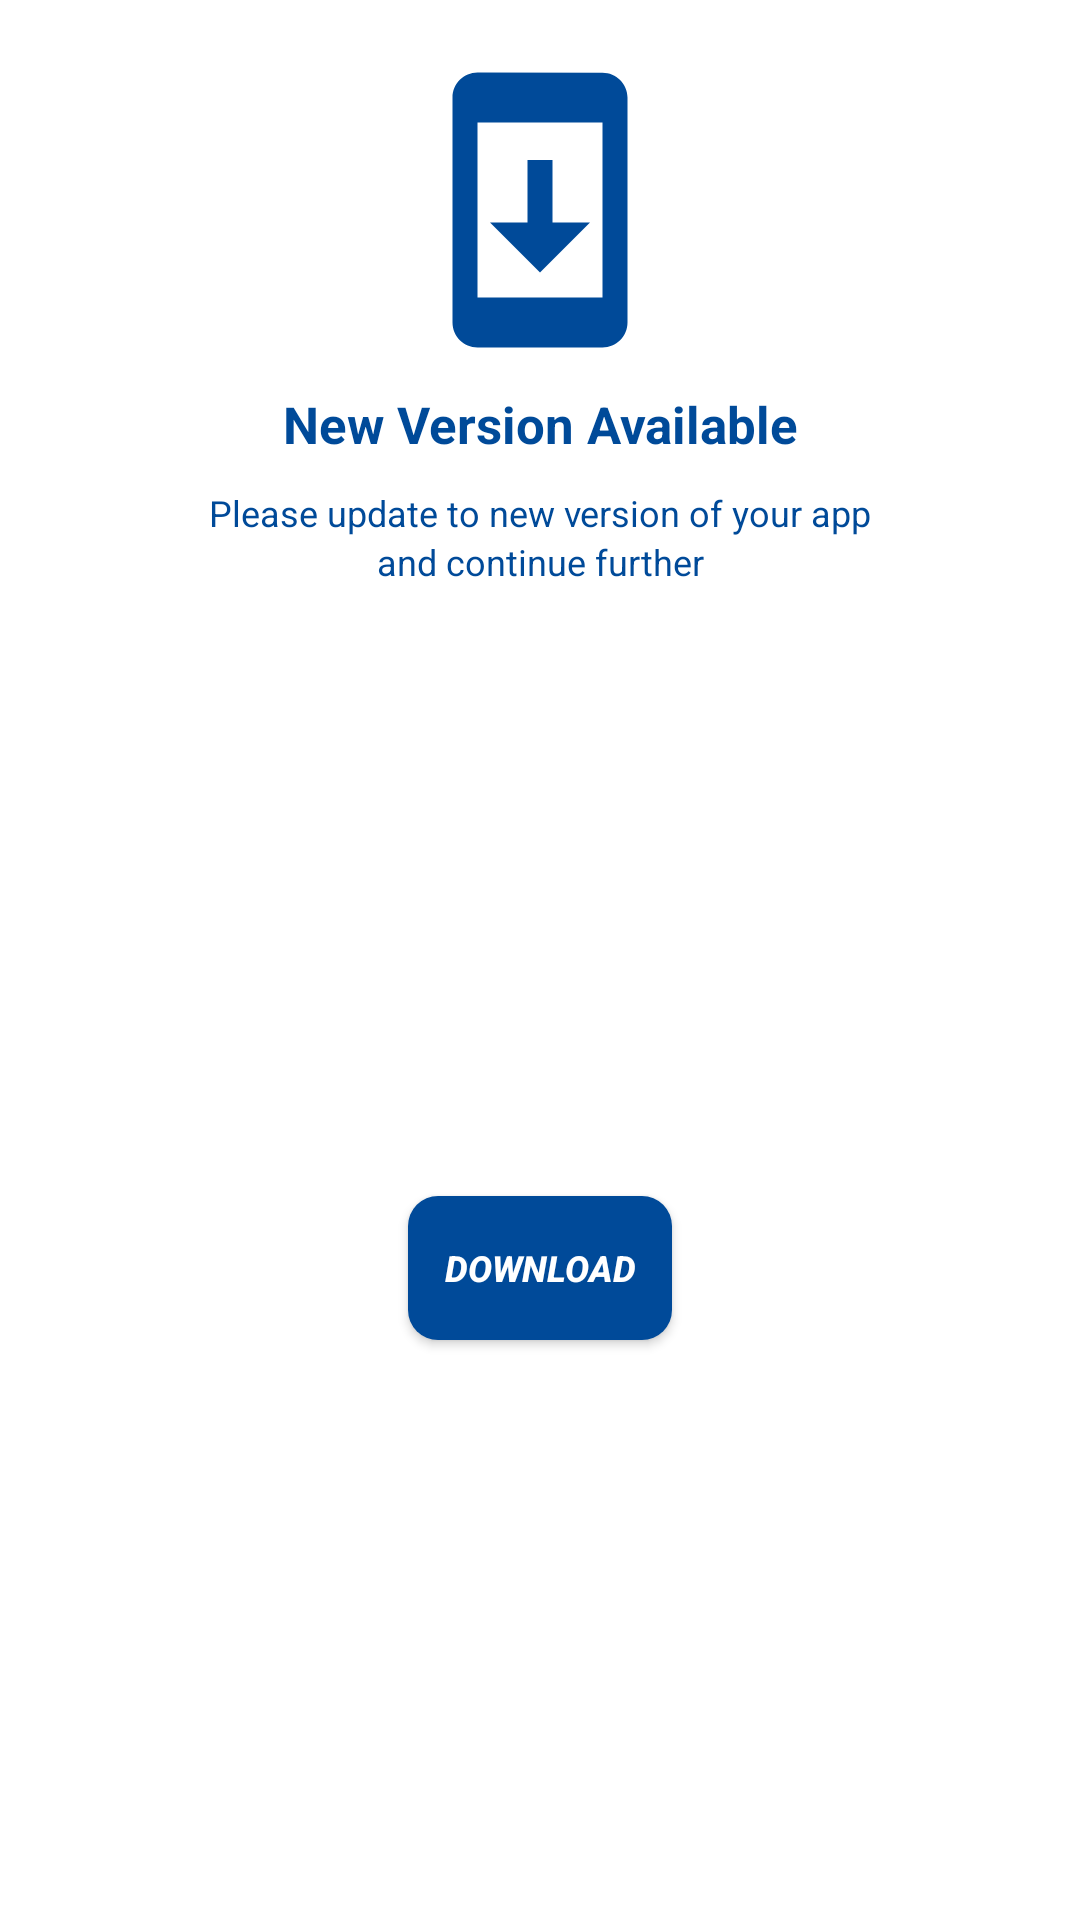

Android layout source for this screen:
<!-- AndroidManifest.xml: application theme AppTheme -->
<!-- res/layout/app_update.xml -->
<?xml version="1.0" encoding="utf-8"?>
<androidx.constraintlayout.widget.ConstraintLayout xmlns:android="http://schemas.android.com/apk/res/android"
    xmlns:app="http://schemas.android.com/apk/res-auto"
    android:layout_width="match_parent"
    android:layout_height="wrap_content"
    android:layout_gravity="center">

    <ImageView
        android:id="@+id/appUpdateImage"
        android:layout_width="100dp"
        android:layout_height="100dp"
        android:layout_marginTop="20dp"
        android:contentDescription="@string/new_version_available"
        android:src="@drawable/ic_app_update"
        app:layout_constraintEnd_toEndOf="parent"
        app:layout_constraintStart_toStartOf="parent"
        app:layout_constraintTop_toTopOf="parent" />

    <TextView
        android:id="@+id/appUpdateText1"
        android:layout_width="match_parent"
        android:layout_height="wrap_content"
        android:layout_marginTop="10dp"
        android:gravity="center"
        android:text="@string/new_version_available"
        android:textColor="@color/background"
        android:textSize="17sp"
        android:textStyle="bold"
        app:layout_constraintEnd_toEndOf="parent"
        app:layout_constraintStart_toStartOf="parent"
        app:layout_constraintTop_toBottomOf="@id/appUpdateImage" />

    <TextView
        android:id="@+id/appUpdateText2"
        android:layout_width="match_parent"
        android:layout_height="wrap_content"
        android:layout_marginTop="10dp"
        android:gravity="center"
        android:text="@string/please_update_to_new_version_of_your_app"
        android:textColor="@color/background"
        android:textSize="12sp"
        app:layout_constraintEnd_toEndOf="parent"
        app:layout_constraintStart_toStartOf="parent"
        app:layout_constraintTop_toBottomOf="@id/appUpdateText1" />

    <TextView
        android:id="@+id/appUpdateText3"
        android:layout_width="match_parent"
        android:layout_height="wrap_content"
        android:gravity="center"
        android:text="@string/and_continue_further"
        android:textColor="@color/background"
        android:textSize="12sp"
        app:layout_constraintEnd_toEndOf="parent"
        app:layout_constraintStart_toStartOf="parent"
        app:layout_constraintTop_toBottomOf="@id/appUpdateText2" />

    <androidx.appcompat.widget.AppCompatButton
        android:id="@+id/downloadAppBtn"
        android:layout_width="wrap_content"
        android:layout_height="wrap_content"
        android:layout_marginTop="30dp"
        android:layout_marginBottom="20dp"
        android:background="@drawable/button_background"
        android:text="@string/download"
        android:textColor="@color/white"
        android:textSize="12sp"
        android:textStyle="bold|italic"
        app:layout_constraintBottom_toBottomOf="parent"
        app:layout_constraintEnd_toEndOf="parent"
        app:layout_constraintStart_toStartOf="parent"
        app:layout_constraintTop_toBottomOf="@+id/appUpdateText3" />

</androidx.constraintlayout.widget.ConstraintLayout>
<!-- resources referenced by this layout -->
<resources>
  <color name="background">#004A99</color>
  <color name="white">#FFFFFFFF</color>
  <!-- drawable button_background (drawable) -->
  <?xml version="1.0" encoding="utf-8"?>
  <ripple xmlns:android="http://schemas.android.com/apk/res/android"
      android:color="@color/white">
      <item>
          <shape android:shape="rectangle">
              <solid android:color="@color/background" />
              <corners android:radius="10dp" />
          </shape>
      </item>
  </ripple>
  <!-- drawable ic_app_update (drawable) -->
  <vector xmlns:android="http://schemas.android.com/apk/res/android"
      android:width="24dp"
      android:height="24dp"
      android:tint="@color/background"
      android:viewportWidth="24"
      android:viewportHeight="24">
      <path
          android:fillColor="@android:color/white"
          android:pathData="M17,1.01L7,1c-1.1,0 -2,0.9 -2,2v18c0,1.1 0.9,2 2,2h10c1.1,0 2,-0.9 2,-2L19,3c0,-1.1 -0.9,-1.99 -2,-1.99zM17,19L7,19L7,5h10v14zM16,13h-3L13,8h-2v5L8,13l4,4 4,-4z" />
  </vector>
  <string name="and_continue_further">and continue further</string>
  <string name="download">Download</string>
  <string name="new_version_available">New Version Available</string>
  <string name="please_update_to_new_version_of_your_app">Please update to new version of your app</string>
  <style name="AppTheme" parent="Theme.MaterialComponents.Light.DarkActionBar">
          
          
          
          <item name="colorPrimary">@color/background</item>
          <item name="colorPrimaryDark">@color/background</item>
          <item name="colorAccent">@color/background</item>
          
          <item name="colorSurface">@color/background</item>
          
          <item name="android:itemTextAppearance">@style/OptionsMenuStyle</item>
      </style>
  <style name="OptionsMenuStyle" parent="@style/TextAppearance.AppCompat.Widget.ActionBar.Title">
          <item name="android:textColor">@color/background</item>
          <item name="android:textStyle">italic|bold</item>
          <item name="android:textSize">15sp</item>
      </style>
</resources>
